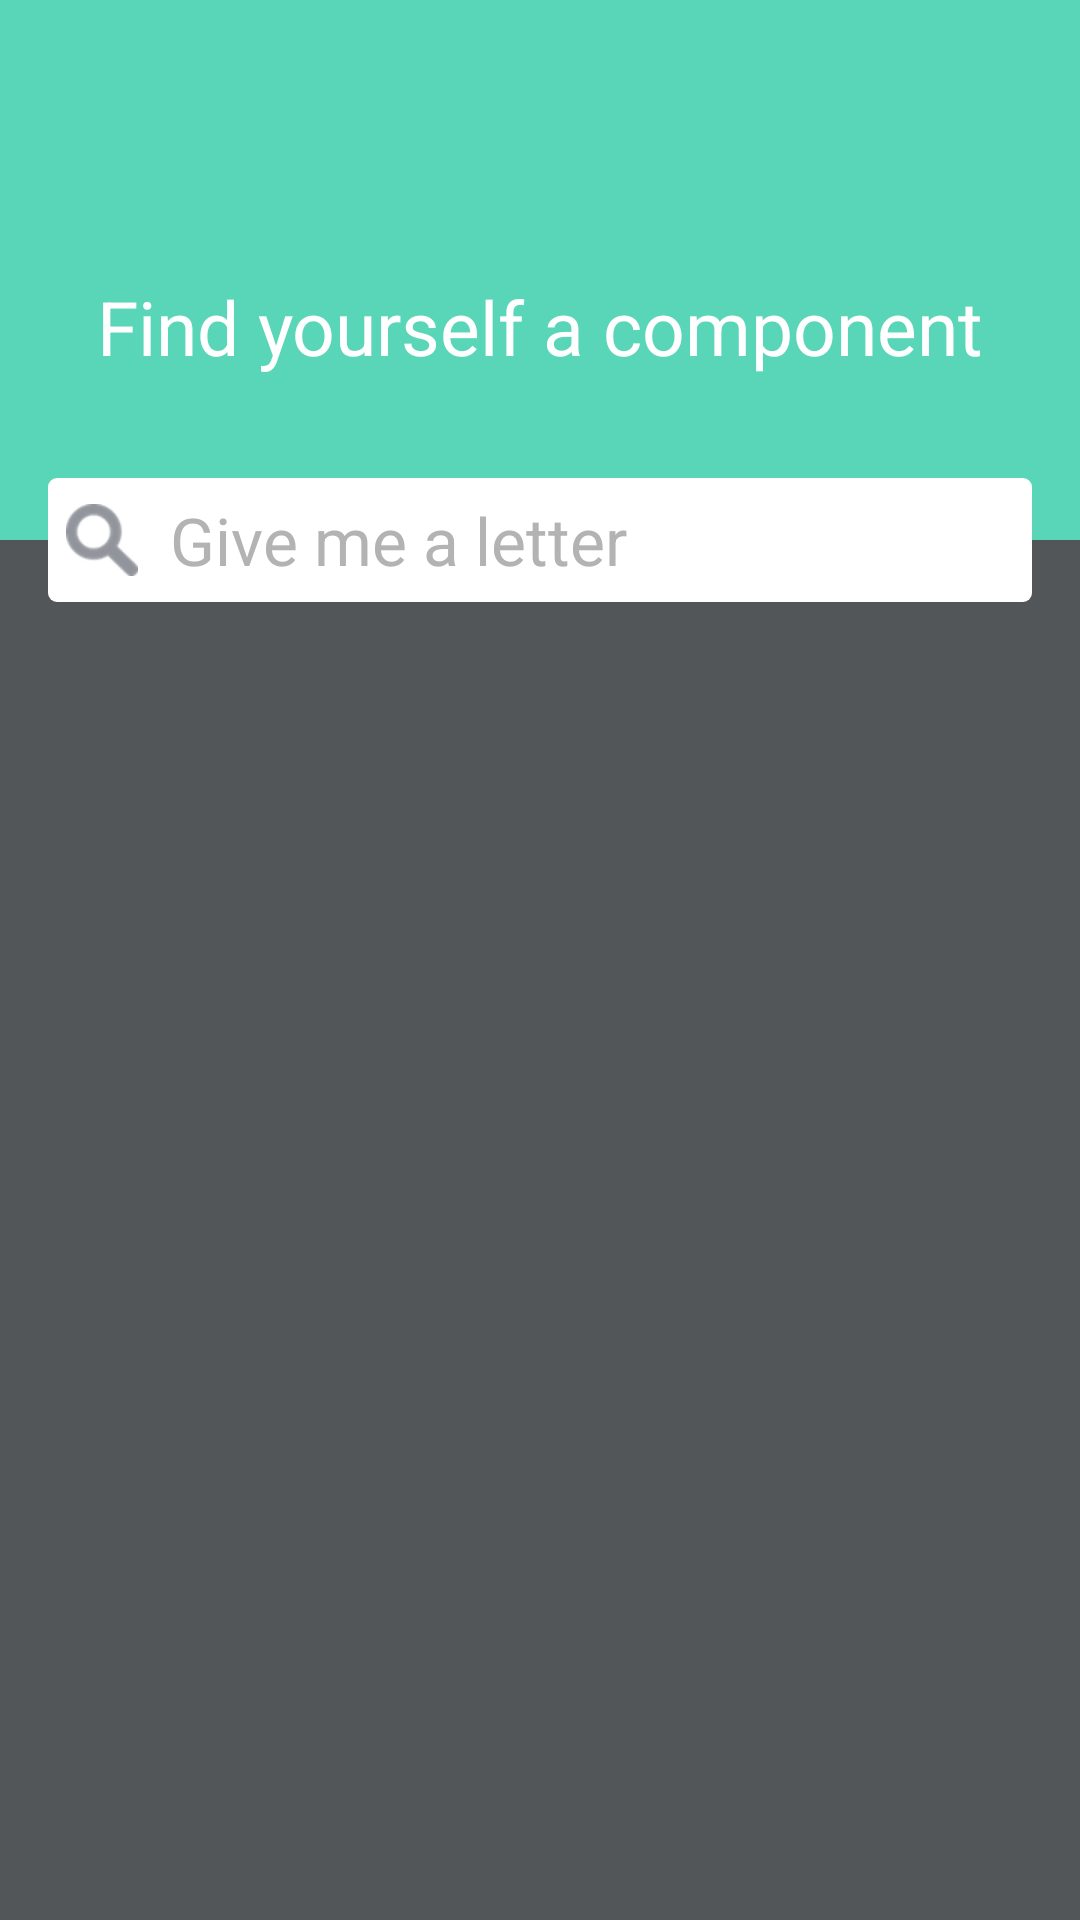

This screen was rendered from an Android layout file. Write that file and the resources it references.
<!-- AndroidManifest.xml: activity theme AppTheme.NoActionBar -->
<!-- res/layout/activity_main.xml -->
<?xml version="1.0" encoding="utf-8"?>
<android.support.design.widget.CoordinatorLayout xmlns:android="http://schemas.android.com/apk/res/android"
    xmlns:app="http://schemas.android.com/apk/res-auto"
    xmlns:tools="http://schemas.android.com/tools"
    android:layout_width="match_parent"
    android:layout_height="match_parent"
    android:fitsSystemWindows="true"
    tools:context="com.cunoraz.mta.MainActivity">

    <android.support.design.widget.AppBarLayout
        android:id="@+id/app_bar"
        android:layout_width="match_parent"
        android:layout_height="@dimen/app_bar_height"
        android:fitsSystemWindows="true"
        android:theme="@style/AppTheme.AppBarOverlay">

        <android.support.design.widget.CollapsingToolbarLayout
            android:id="@+id/toolbar_layout"
            android:layout_width="match_parent"
            android:layout_height="match_parent"
            android:fitsSystemWindows="true"
            app:contentScrim="?attr/colorPrimary"
            app:layout_scrollFlags="scroll|exitUntilCollapsed">


        </android.support.design.widget.CollapsingToolbarLayout>
    </android.support.design.widget.AppBarLayout>

    <include layout="@layout/content_main" />

    <LinearLayout
        android:id="@+id/header"
        android:layout_width="match_parent"
        android:layout_height="wrap_content"
        android:layout_margin="@dimen/fab_margin"
        android:orientation="vertical"
        app:layout_anchor="@id/app_bar"
        app:layout_anchorGravity="bottom|end">

        <TextView
            android:layout_width="match_parent"
            android:layout_height="wrap_content"
            android:gravity="center"
            android:text="@string/find_yourself_a_component"
            android:textColor="@android:color/white"
            android:textSize="25sp" />

        <TextView
            android:layout_width="match_parent"
            android:layout_height="wrap_content"
            android:textSize="25sp" />

        <EditText
            android:id="@+id/et_search"
            android:layout_width="match_parent"
            android:layout_height="wrap_content"
            android:background="@drawable/rounded_bg"
            android:drawableStart="@drawable/ic_search"
            android:hint="  Give me a letter"
            android:padding="6dp"
            android:textAppearance="?android:attr/textAppearanceLarge"
            android:textColorHint="#b3b3b3" />

        <TextView
            android:layout_width="match_parent"
            android:layout_height="wrap_content"
            android:textSize="25sp" />

        <TextView
            android:layout_width="match_parent"
            android:layout_height="wrap_content"
            android:textSize="25sp" />
    </LinearLayout>


</android.support.design.widget.CoordinatorLayout>
<!-- res/layout/content_main.xml (included above) -->
<?xml version="1.0" encoding="utf-8"?>
<LinearLayout xmlns:android="http://schemas.android.com/apk/res/android"
    xmlns:app="http://schemas.android.com/apk/res-auto"
    xmlns:tools="http://schemas.android.com/tools"
    android:layout_width="match_parent"
    android:layout_height="match_parent"
    android:background="@color/contentBg"
    android:paddingTop="20dp"
    app:layout_behavior="@string/appbar_scrolling_view_behavior"
    tools:context="com.cunoraz.mta.MainActivity"
    tools:showIn="@layout/activity_main">

    <android.support.v7.widget.RecyclerView
        android:id="@+id/recycler_view"
        android:layout_width="match_parent"
        android:layout_height="match_parent"
        android:scrollbars="vertical" />

</LinearLayout>
<!-- resources referenced by this layout -->
<resources>
  <color name="contentBg">#525659</color>
  <dimen name="app_bar_height">180dp</dimen>
  <dimen name="fab_margin">16dp</dimen>
  <!-- drawable ic_search: png bitmap (drawable-hdpi, 2282 bytes) -->
  <!-- drawable rounded_bg (drawable) -->
  <?xml version="1.0" encoding="UTF-8"?>
  <shape xmlns:android="http://schemas.android.com/apk/res/android">
      <solid android:color="#FFFFFF" />
      <corners android:radius="3dip" />
      <padding
          android:bottom="0dip"
          android:left="0dip"
          android:right="0dip"
          android:top="0dip" />
  </shape>
  <string name="find_yourself_a_component">Find yourself a component</string>
  <style name="AppTheme.AppBarOverlay" parent="ThemeOverlay.AppCompat.Dark.ActionBar" />
  <style name="AppTheme.NoActionBar">
          <item name="windowActionBar">false</item>
          <item name="windowNoTitle">true</item>
      </style>
</resources>
